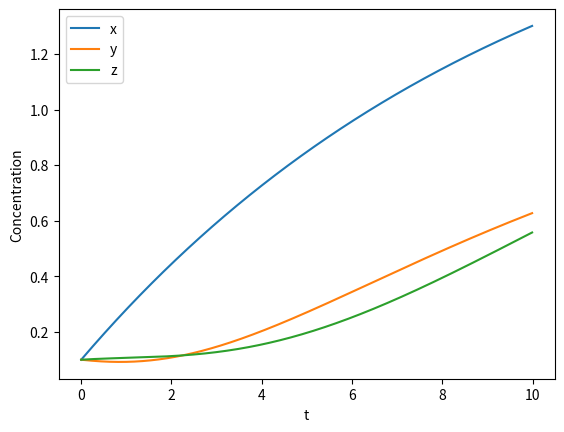

Recreate this plot in Python.
# 导入数学和绘图模块
import numpy as np
import matplotlib.pyplot as plt

# 定义ODE系统中的变量和参数
x = 0.1  # x 的初始值
y = 0.1  # y 的初始值
z = 0.1  # z 的初始值
k1 = 0.2  # k1 的值
k2 = 0.1  # k2 的值
k3 = 0.3  # k3 的值
k4 = 0.2  # k4 的值
k5 = 0.4  # k5 的值
k6 = 0.3  # k6 的值


# 定义非线性函数f(x)
def f(x):
    return x ** 2 / (1 + x ** 2)


# 定义时间相关的变量
t = 0                   # t 的初始值
t_max = 10              # t 的最大值
dt = 0.01               # t 的步长
n = int(t_max / dt)     # t 的迭代次数

# 创建空列表来存储变量和时间的值
x_list = []
y_list = []
z_list = []
t_list = []

# 使用欧拉法迭代求解ODE系统
for i in range(n):
    # 将当前变量和时间的值添加到列表中
    x_list.append(x)
    y_list.append(y)
    z_list.append(z)
    t_list.append(t)
    # 计算下一个变量和时间的值
    x_next = x + dt * (k1 - k2 * x)
    y_next = y + dt * (k3 * f(x) - k4 * y)
    z_next = z + dt * (k5 * y - k6 * z)
    t_next = t + dt
    # 更新变量和时间的值
    x = x_next
    y = y_next
    z = z_next
    t = t_next

# 将列表转化为数组方便绘图
x_array = np.array(x_list)
y_array = np.array(y_list)
z_array = np.array(z_list)
t_array = np.array(t_list)

# 绘制各个变量随时间变化的曲线图
plt.plot(t_array, x_array, label='x')
plt.plot(t_array, y_array, label='y')
plt.plot(t_array, z_array, label='z')
plt.xlabel('t')
plt.ylabel('Concentration')
plt.legend()
plt.show()
